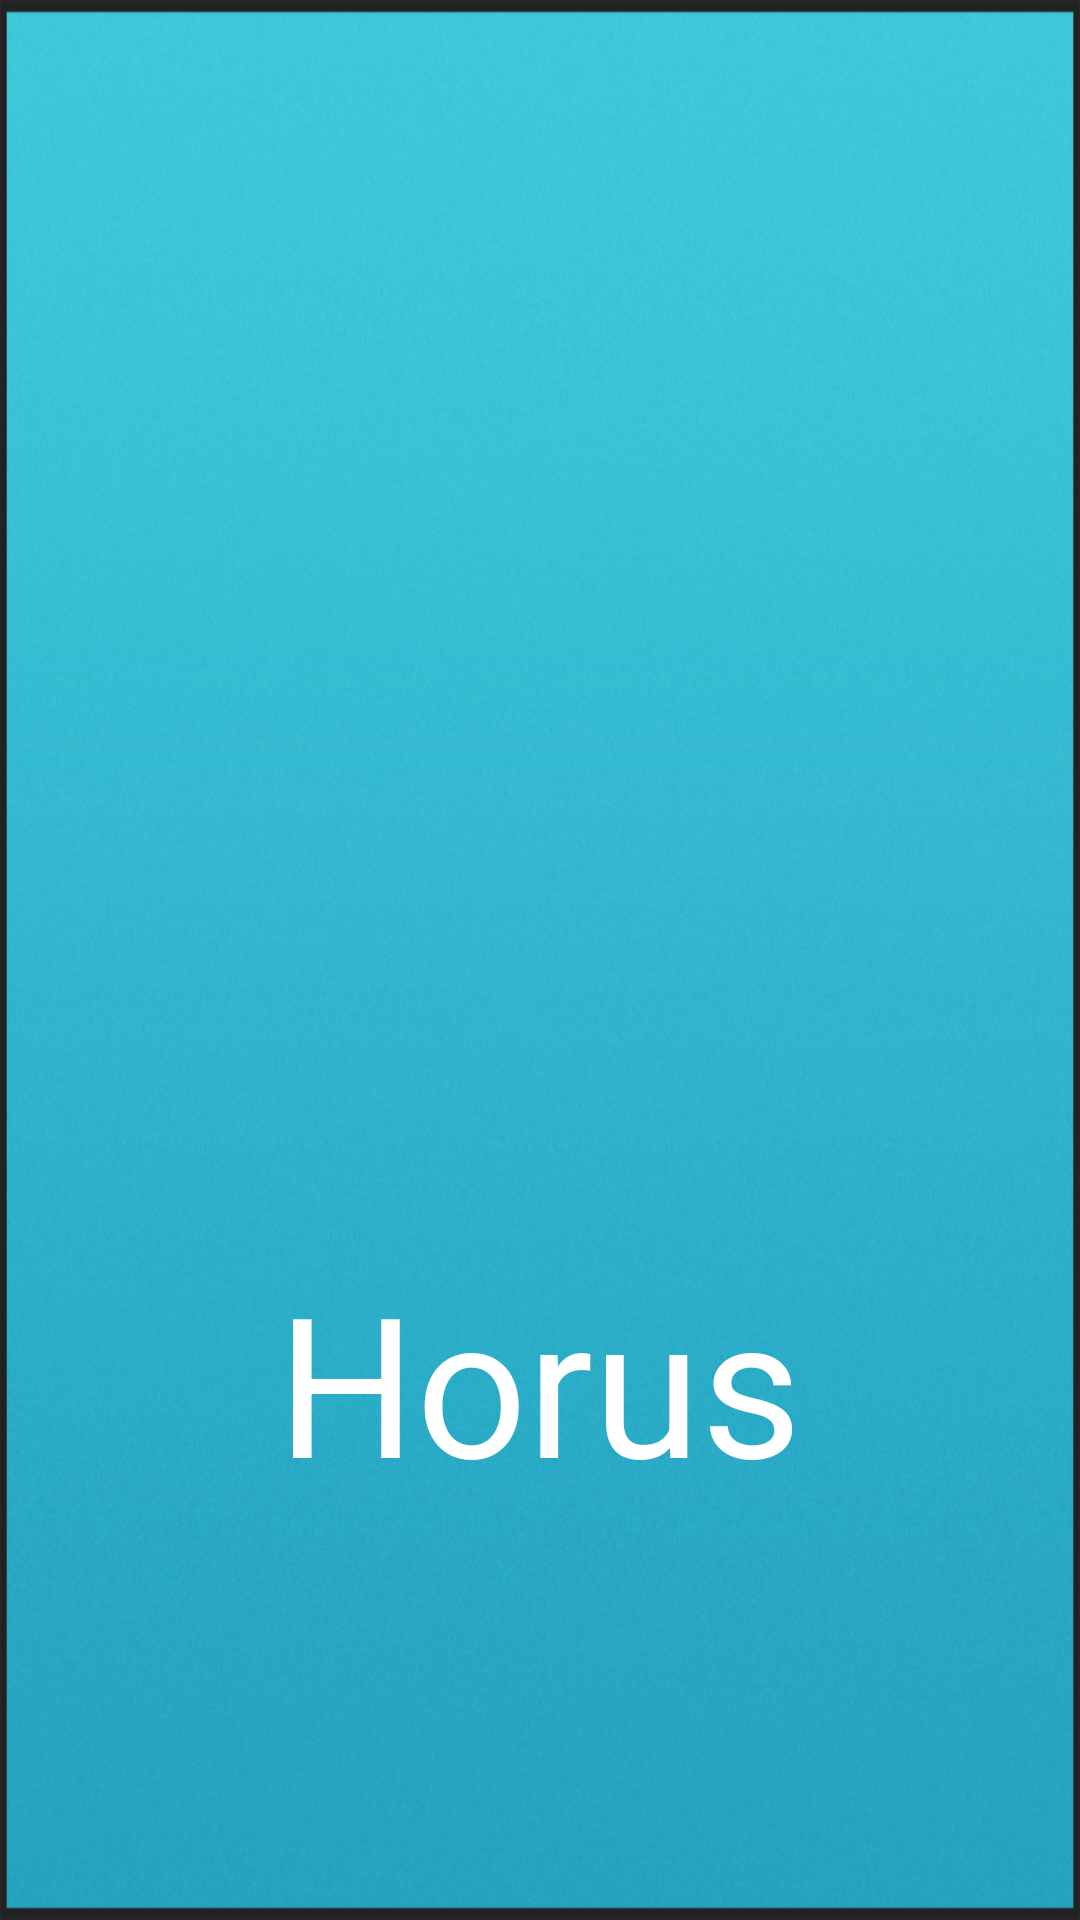

Android layout source for this screen:
<!-- AndroidManifest.xml: application theme AppTheme -->
<!-- res/layout/activity_animation_tests.xml -->
<?xml version="1.0" encoding="utf-8"?>
<RelativeLayout xmlns:android="http://schemas.android.com/apk/res/android"
    xmlns:tools="http://schemas.android.com/tools"
    android:layout_width="match_parent"
    android:layout_height="match_parent"
    android:background="@drawable/background"
    android:paddingBottom="@dimen/activity_vertical_margin"
    android:paddingLeft="@dimen/activity_horizontal_margin"
    android:paddingRight="@dimen/activity_horizontal_margin"
    android:paddingTop="@dimen/activity_vertical_margin"
    tools:context="ca.qc.bdeb.info.horus.AnimationTests">

    <ImageSwitcher
        android:id="@+id/animationTests_isWeatherLogo"
        android:layout_width="175dp"
        android:layout_height="175dp"
        android:layout_centerHorizontal="true"
        android:layout_centerVertical="true" />

    <TextView
        android:id="@+id/animationTests_tvAppName"
        android:layout_width="wrap_content"
        android:layout_height="wrap_content"
        android:layout_below="@+id/animationTests_isWeatherLogo"
        android:layout_centerHorizontal="true"
        android:layout_marginTop="10dp"
        android:text="@string/app_name"
        android:textAppearance="?android:attr/textAppearanceLarge"
        android:textColor="@color/white"
        android:textSize="65dp" />
</RelativeLayout>
<!-- resources referenced by this layout -->
<resources>
  <color name="white">#ffffff</color>
  <!-- drawable background: png bitmap (drawable-v21, 635232 bytes) -->
  <string name="app_name">Horus</string>
  <style name="AppTheme" parent="@style/Theme.AppCompat.Light.DarkActionBar">
          <item name="colorPrimary">@color/horus_blue</item>
          <item name="colorPrimaryDark">@color/horus_dark_blue</item>
      </style>
  <color name="horus_blue">#03A9F4</color>
  <color name="horus_dark_blue">#0288d1</color>
</resources>
